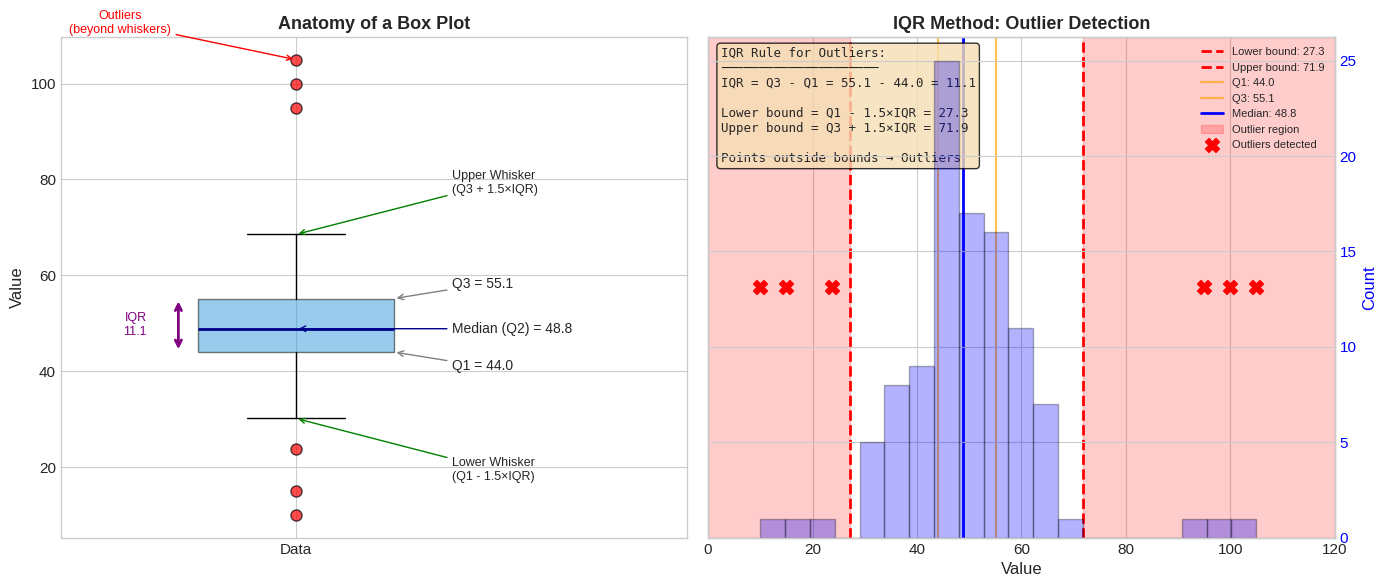

Generate this figure with matplotlib:
"""
Generate box-plot anatomy figure showing outlier detection concepts.
"""
import matplotlib.pyplot as plt
import numpy as np

# Set style
plt.style.use('seaborn-v0_8-whitegrid')
plt.rcParams['font.size'] = 11
plt.rcParams['axes.labelsize'] = 12
plt.rcParams['axes.titlesize'] = 13

# Generate sample data with outliers
np.random.seed(42)
data = np.concatenate([
    np.random.normal(50, 10, 100),  # Main distribution
    np.array([10, 15, 95, 100, 105])  # Outliers
])

# Calculate statistics
Q1 = np.percentile(data, 25)
Q2 = np.percentile(data, 50)  # Median
Q3 = np.percentile(data, 75)
IQR = Q3 - Q1
lower_whisker = Q1 - 1.5 * IQR
upper_whisker = Q3 + 1.5 * IQR

# Find outliers
outliers = data[(data < lower_whisker) | (data > upper_whisker)]
non_outliers = data[(data >= lower_whisker) & (data <= upper_whisker)]

# Create figure with 2 subplots
fig, axes = plt.subplots(1, 2, figsize=(14, 6))

# ======================
# Left: Annotated Box Plot
# ======================
ax1 = axes[0]
bp = ax1.boxplot([data], vert=True, widths=0.5, patch_artist=True,
                  flierprops=dict(marker='o', markerfacecolor='red', markersize=8, alpha=0.7))

# Color the box
bp['boxes'][0].set_facecolor('#3498db')
bp['boxes'][0].set_alpha(0.5)
bp['medians'][0].set_color('darkblue')
bp['medians'][0].set_linewidth(2)

# Add annotations
ax1.annotate(f'Median (Q2) = {Q2:.1f}', xy=(1, Q2), xytext=(1.4, Q2),
            fontsize=10, ha='left', va='center',
            arrowprops=dict(arrowstyle='->', color='darkblue'))

ax1.annotate(f'Q3 = {Q3:.1f}', xy=(1.25, Q3), xytext=(1.4, Q3 + 3),
            fontsize=10, ha='left', va='center',
            arrowprops=dict(arrowstyle='->', color='gray'))

ax1.annotate(f'Q1 = {Q1:.1f}', xy=(1.25, Q1), xytext=(1.4, Q1 - 3),
            fontsize=10, ha='left', va='center',
            arrowprops=dict(arrowstyle='->', color='gray'))

# Annotate whiskers
actual_upper_whisker = min(upper_whisker, non_outliers.max())
actual_lower_whisker = max(lower_whisker, non_outliers.min())

ax1.annotate(f'Upper Whisker\n(Q3 + 1.5×IQR)', 
            xy=(1, actual_upper_whisker), xytext=(1.4, actual_upper_whisker + 8),
            fontsize=9, ha='left', va='bottom',
            arrowprops=dict(arrowstyle='->', color='green'))

ax1.annotate(f'Lower Whisker\n(Q1 - 1.5×IQR)', 
            xy=(1, actual_lower_whisker), xytext=(1.4, actual_lower_whisker - 8),
            fontsize=9, ha='left', va='top',
            arrowprops=dict(arrowstyle='->', color='green'))

# Annotate outliers
if len(outliers) > 0:
    ax1.annotate('Outliers\n(beyond whiskers)', 
                xy=(1, outliers.max()), xytext=(0.55, outliers.max() + 5),
                fontsize=9, ha='center', va='bottom', color='red',
                arrowprops=dict(arrowstyle='->', color='red'))

# Add IQR bracket
ax1.annotate('', xy=(0.7, Q1), xytext=(0.7, Q3),
            arrowprops=dict(arrowstyle='<->', color='purple', lw=2))
ax1.text(0.62, (Q1 + Q3)/2, f'IQR\n{IQR:.1f}', fontsize=9, ha='right', va='center', color='purple')

ax1.set_xlim(0.4, 2.0)
ax1.set_ylabel('Value')
ax1.set_xticklabels(['Data'])
ax1.set_title('Anatomy of a Box Plot', fontweight='bold')

# ======================
# Right: IQR Method for Outlier Detection
# ======================
ax2 = axes[1]

# Show the distribution with histogram
ax2_hist = ax2.twinx()
ax2_hist.hist(data, bins=20, alpha=0.3, color='blue', edgecolor='black')
ax2_hist.set_ylabel('Count', color='blue')
ax2_hist.tick_params(axis='y', labelcolor='blue')

# Mark regions
x_range = np.linspace(0, 120, 1000)
ax2.axvline(lower_whisker, color='red', linestyle='--', linewidth=2, label=f'Lower bound: {lower_whisker:.1f}')
ax2.axvline(upper_whisker, color='red', linestyle='--', linewidth=2, label=f'Upper bound: {upper_whisker:.1f}')
ax2.axvline(Q1, color='orange', linestyle='-', linewidth=1.5, alpha=0.7, label=f'Q1: {Q1:.1f}')
ax2.axvline(Q3, color='orange', linestyle='-', linewidth=1.5, alpha=0.7, label=f'Q3: {Q3:.1f}')
ax2.axvline(Q2, color='blue', linestyle='-', linewidth=2, label=f'Median: {Q2:.1f}')

# Shade outlier regions
ax2.axvspan(0, lower_whisker, alpha=0.2, color='red', label='Outlier region')
ax2.axvspan(upper_whisker, 120, alpha=0.2, color='red')

# Mark outliers
ax2.scatter(outliers, [0.5]*len(outliers), color='red', s=100, zorder=5, marker='X', label='Outliers detected')

ax2.set_xlim(0, 120)
ax2.set_ylim(0, 1)
ax2.set_xlabel('Value')
ax2.set_yticks([])
ax2.legend(loc='upper right', fontsize=8)
ax2.set_title('IQR Method: Outlier Detection', fontweight='bold')

# Add formula box
formula_text = (
    "IQR Rule for Outliers:\n"
    "─────────────────────\n"
    f"IQR = Q3 - Q1 = {Q3:.1f} - {Q1:.1f} = {IQR:.1f}\n\n"
    f"Lower bound = Q1 - 1.5×IQR = {lower_whisker:.1f}\n"
    f"Upper bound = Q3 + 1.5×IQR = {upper_whisker:.1f}\n\n"
    "Points outside bounds → Outliers"
)
ax2.text(0.02, 0.98, formula_text, transform=ax2.transAxes, fontsize=9,
         verticalalignment='top', fontfamily='monospace',
         bbox=dict(boxstyle='round', facecolor='wheat', alpha=0.8))

plt.tight_layout()
plt.savefig('boxplot_anatomy.png', dpi=150, bbox_inches='tight', facecolor='white')
plt.close()

print("Generated: boxplot_anatomy.png")
print(f"\nStatistics:")
print(f"  Q1 (25th percentile): {Q1:.2f}")
print(f"  Q2 (Median): {Q2:.2f}")
print(f"  Q3 (75th percentile): {Q3:.2f}")
print(f"  IQR: {IQR:.2f}")
print(f"  Lower whisker: {lower_whisker:.2f}")
print(f"  Upper whisker: {upper_whisker:.2f}")
print(f"  Outliers detected: {len(outliers)} points")
